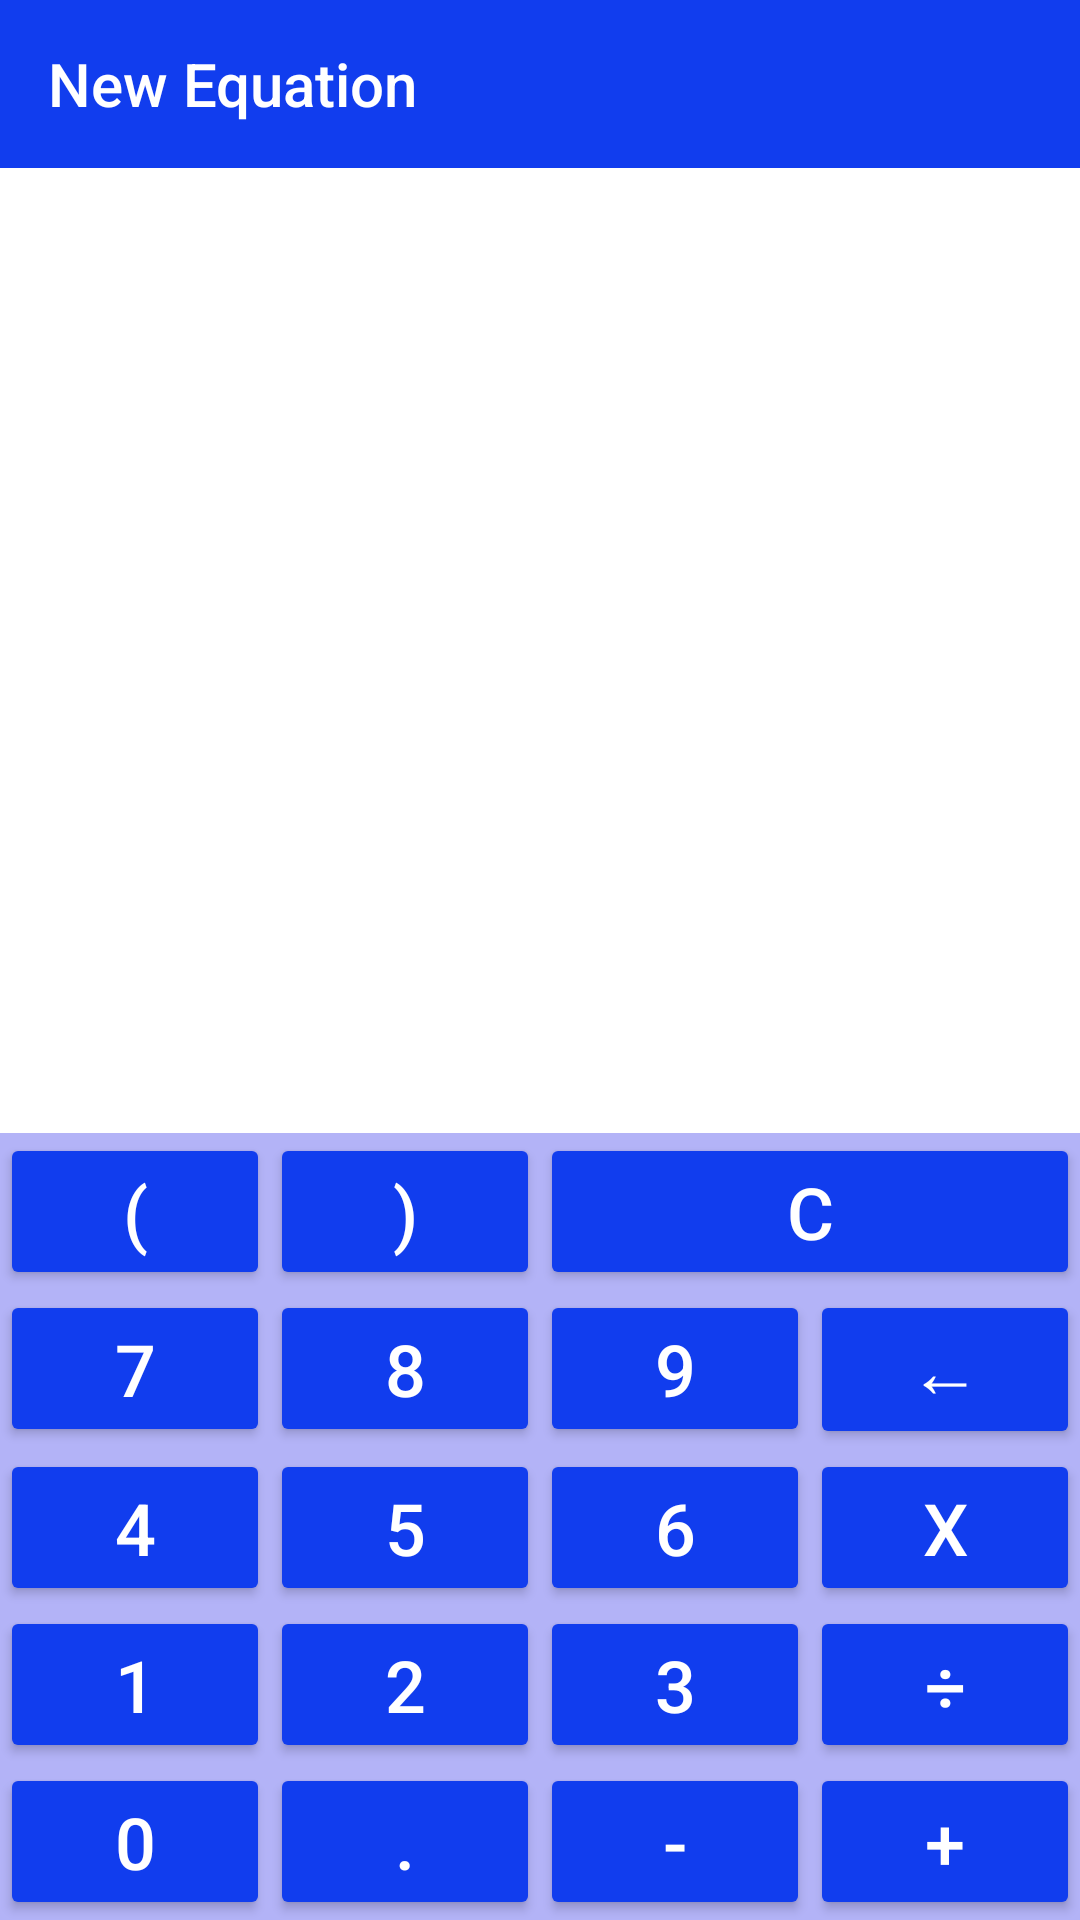

Produce the Android XML layout that renders to this screen, including the resource entries it uses.
<!-- AndroidManifest.xml: application theme AppTheme -->
<!-- res/layout/activity_new.xml -->
<?xml version="1.0" encoding="utf-8"?>
<RelativeLayout xmlns:android="http://schemas.android.com/apk/res/android"
    xmlns:app="http://schemas.android.com/apk/res-auto"
    xmlns:tools="http://schemas.android.com/tools"
    android:layout_width="match_parent"
    android:layout_height="match_parent"
    android:orientation="vertical"
    tools:context=".newActivity">

    <android.support.v7.widget.Toolbar xmlns:app="http://schemas.android.com/apk/res-auto"
        android:id="@+id/ne_toolbar"
        android:layout_width="match_parent"
        android:layout_height="?attr/actionBarSize"
        android:background="@color/colorPrimary"
        app:title="@string/ne_title"
        app:titleTextColor="@android:color/white"
        app:popupTheme="@style/ThemeOverlay.AppCompat.Light"
        app:theme="@style/ThemeOverlay.AppCompat.Dark.ActionBar"
        >
    </android.support.v7.widget.Toolbar>

    <HorizontalScrollView
        android:layout_width="match_parent"
        android:layout_height="match_parent"
        android:layout_below="@id/ne_toolbar"
        android:layout_above="@+id/button_bg_new"
        android:scrollbars="none">

        <LinearLayout
            android:layout_width="wrap_content"
            android:layout_height="match_parent"
            android:id="@+id/eq_bg_new"
            android:paddingTop="8dp"
            android:paddingBottom="8dp"
            android:paddingStart="8dp"
            android:paddingEnd="64dp"
            android:orientation="horizontal" />
    </HorizontalScrollView>

    <LinearLayout
        android:id="@+id/button_bg_new"
        android:layout_width="match_parent"
        android:layout_height="wrap_content"
        android:orientation="vertical"
        android:layout_alignParentBottom="true"
        android:background="@color/buttonBackground">

        <HorizontalScrollView
            android:layout_width="match_parent"
            android:layout_height="wrap_content"
            android:background="@color/vaBackground"
            android:scrollbars="none">

            <LinearLayout
                android:id="@+id/va_bg_new"
                android:layout_width="wrap_content"
                android:layout_height="wrap_content"
                android:background="@color/vaBackground"
                android:orientation="horizontal">
            </LinearLayout>
        </HorizontalScrollView>

        <LinearLayout
            android:layout_width="match_parent"
            android:layout_height="match_parent"
            android:orientation="horizontal">
            <Button
                android:id="@+id/button_bracketL"
                android:layout_width="0dp"
                android:layout_height="wrap_content"
                android:layout_weight="1"
                android:text="("
                android:textSize="24sp"
                android:textColor="@color/windowBackground"
                android:visibility="visible" />

            <Button
                android:id="@+id/button_bracketR"
                android:layout_width="0dp"
                android:layout_height="wrap_content"
                android:layout_weight="1"
                android:text=")"
                android:textSize="24sp"
                android:textColor="@color/windowBackground"
                android:visibility="visible" />

            <Button
                android:id="@+id/button_clean"
                android:layout_width="0dp"
                android:layout_height="wrap_content"
                android:layout_weight="2"
                android:text="c"
                android:textSize="24sp"
                android:textColor="@color/windowBackground"
                android:visibility="visible" />

        </LinearLayout>

        <LinearLayout
            android:layout_width="match_parent"
            android:layout_height="match_parent"
            android:orientation="horizontal">

            <Button
                android:id="@+id/button_7"
                android:layout_width="wrap_content"
                android:layout_height="wrap_content"
                android:layout_weight="1"
                android:text="7"
                android:textSize="24sp"
                android:textColor="@color/windowBackground"
                android:visibility="visible" />

            <Button
                android:id="@+id/button_8"
                android:layout_width="wrap_content"
                android:layout_height="wrap_content"
                android:layout_weight="1"
                android:text="8"
                android:textSize="24sp"
                android:textColor="@color/windowBackground"
                android:visibility="visible" />

            <Button
                android:id="@+id/button_9"
                android:layout_width="wrap_content"
                android:layout_height="wrap_content"
                android:layout_weight="1"
                android:text="9"
                android:textSize="24sp"
                android:textColor="@color/windowBackground"
                android:visibility="visible" />

            <Button
                android:id="@+id/button_back"
                android:layout_width="wrap_content"
                android:layout_height="wrap_content"
                android:layout_weight="1"
                android:text="←"
                android:textSize="24sp"
                android:textColor="@color/windowBackground"
                android:visibility="visible" />
        </LinearLayout>

        <LinearLayout
            android:layout_width="match_parent"
            android:layout_height="match_parent"
            android:orientation="horizontal">

            <Button
                android:id="@+id/button_4"
                android:layout_width="wrap_content"
                android:layout_height="wrap_content"
                android:layout_weight="1"
                android:text="4"
                android:textSize="24sp"
                android:textColor="@color/windowBackground"
                android:visibility="visible" />

            <Button
                android:id="@+id/button_5"
                android:layout_width="wrap_content"
                android:layout_height="wrap_content"
                android:layout_weight="1"
                android:text="5"
                android:textSize="24sp"
                android:textColor="@color/windowBackground"
                android:visibility="visible" />

            <Button
                android:id="@+id/button_6"
                android:layout_width="wrap_content"
                android:layout_height="wrap_content"
                android:layout_weight="1"
                android:text="6"
                android:textSize="24sp"
                android:textColor="@color/windowBackground"
                android:visibility="visible" />

            <Button
                android:id="@+id/button_mul"
                android:layout_width="wrap_content"
                android:layout_height="wrap_content"
                android:layout_weight="1"
                android:text="x"
                android:textSize="24sp"
                android:textColor="@color/windowBackground"
                android:visibility="visible" />
        </LinearLayout>

        <LinearLayout
            android:layout_width="match_parent"
            android:layout_height="match_parent"
            android:orientation="horizontal">

            <Button
                android:id="@+id/button_1"
                android:layout_width="wrap_content"
                android:layout_height="wrap_content"
                android:layout_weight="1"
                android:text="1"
                android:textSize="24sp"
                android:textColor="@color/windowBackground"
                android:visibility="visible" />

            <Button
                android:id="@+id/button_2"
                android:layout_width="wrap_content"
                android:layout_height="wrap_content"
                android:layout_weight="1"
                android:text="2"
                android:textSize="24sp"
                android:textColor="@color/windowBackground"
                android:visibility="visible" />

            <Button
                android:id="@+id/button_3"
                android:layout_width="wrap_content"
                android:layout_height="wrap_content"
                android:layout_weight="1"
                android:text="3"
                android:textSize="24sp"
                android:textColor="@color/windowBackground"
                android:visibility="visible" />

            <Button
                android:id="@+id/button_div"
                android:layout_width="wrap_content"
                android:layout_height="wrap_content"
                android:layout_weight="1"
                android:text="÷"
                android:textSize="24sp"
                android:textColor="@color/windowBackground"
                android:visibility="visible" />
        </LinearLayout>

        <LinearLayout
            android:layout_width="match_parent"
            android:layout_height="wrap_content"
            android:orientation="horizontal">

            <Button
                android:id="@+id/button_0"
                android:layout_width="wrap_content"
                android:layout_height="wrap_content"
                android:layout_weight="1"
                android:text="0"
                android:textSize="24sp"
                android:textColor="@color/windowBackground"
                android:visibility="visible" />

            <Button
                android:id="@+id/button_dot"
                android:layout_width="wrap_content"
                android:layout_height="wrap_content"
                android:layout_weight="1"
                android:text="."
                android:textSize="24sp"
                android:textColor="@color/windowBackground"
                android:visibility="visible" />

            <Button
                android:id="@+id/button_sub"
                android:layout_width="wrap_content"
                android:layout_height="wrap_content"
                android:layout_weight="1"
                android:text="-"
                android:textSize="24sp"
                android:textColor="@color/windowBackground"
                android:visibility="visible"/>
            <Button
                android:id="@+id/button_add"
                android:layout_width="wrap_content"
                android:layout_height="wrap_content"
                android:layout_weight="1"
                android:text="+"
                android:textSize="24sp"
                android:textColor="@color/windowBackground"
                android:visibility="visible" />

        </LinearLayout>

    </LinearLayout>

</RelativeLayout>
<!-- resources referenced by this layout -->
<resources>
  <color name="buttonBackground">#B3B3F7</color>
  <color name="colorPrimary">#113DEE</color>
  <color name="vaBackground">#0F35CE</color>
  <color name="windowBackground">#ffffff</color>
  <string name="ne_title">New Equation</string>
  <style name="AppTheme" parent="Theme.AppCompat.Light.NoActionBar">
  
          
          
          
          <item name="colorPrimary">#f61d1f1f</item>
          
          <item name="colorPrimaryDark">#0a0909</item>
          
          <item name="android:textColorPrimary">#000</item>
          
          <item name="android:windowBackground">@color/windowBackground</item>
          
          <item name="colorAccent">#00ff00</item>
          
          <item name="colorControlNormal">#fff</item>
          
          <item name="colorButtonNormal">@color/button</item>
          
          <item name="editTextColor">@android:color/black</item>
          
          <item name="android:itemBackground">@android:color/white</item>
          
          <item name="overlapAnchor">false</item>
      </style>
  <color name="button">#113DEE</color>
</resources>
